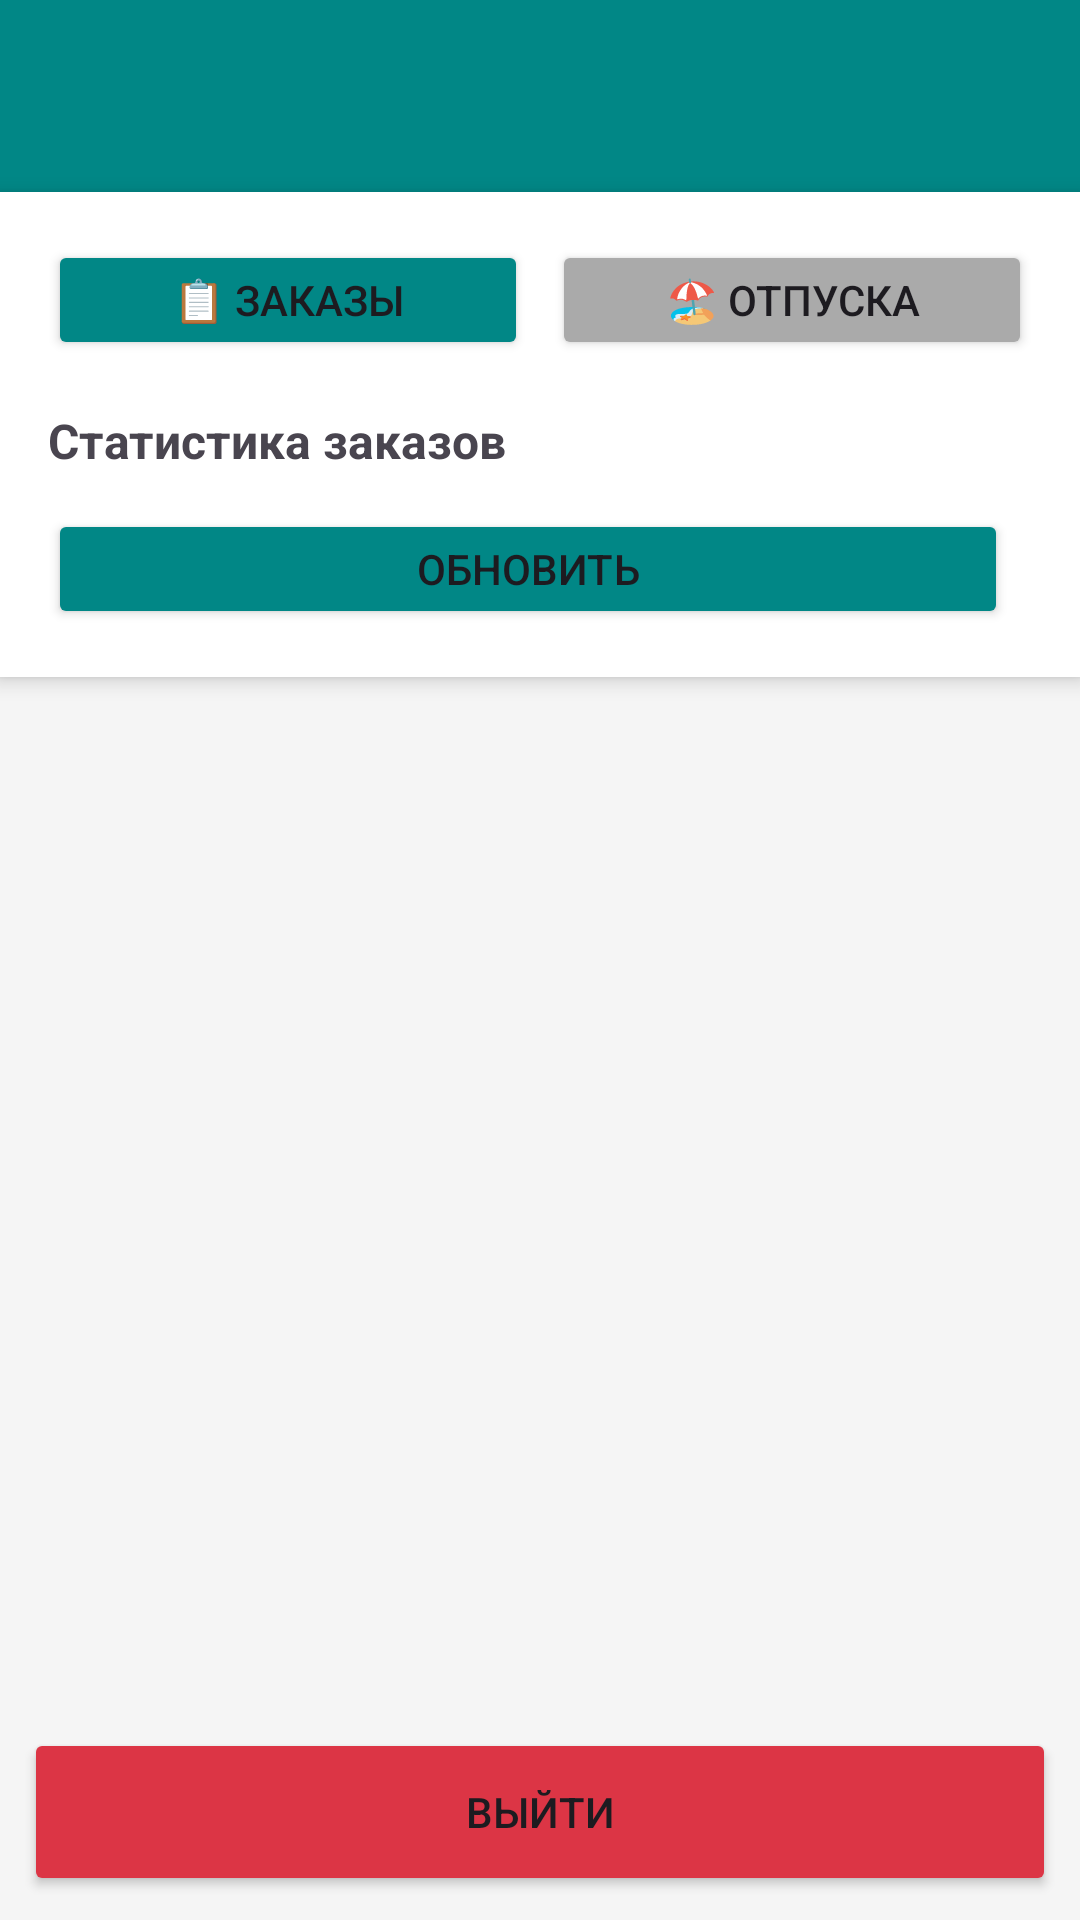

Android layout source for this screen:
<!-- AndroidManifest.xml: application theme Theme.CPS -->
<!-- res/layout/activity_manager.xml -->
<?xml version="1.0" encoding="utf-8"?>
<LinearLayout xmlns:android="http://schemas.android.com/apk/res/android"
    xmlns:app="http://schemas.android.com/apk/res-auto"
    android:layout_width="match_parent"
    android:layout_height="match_parent"
    android:orientation="vertical"
    android:background="#F5F5F5">

    <androidx.appcompat.widget.Toolbar
        android:id="@+id/toolbar"
        android:layout_width="match_parent"
        android:layout_height="?attr/actionBarSize"
        android:background="@color/teal_700"
        app:titleTextColor="@android:color/white"
        app:popupTheme="@style/ThemeOverlay.AppCompat.Light" />

    <androidx.cardview.widget.CardView
        android:layout_width="match_parent"
        android:layout_height="wrap_content"
        app:cardCornerRadius="0dp"
        app:cardElevation="4dp"
        android:layout_marginBottom="8dp">

        <LinearLayout
            android:layout_width="match_parent"
            android:layout_height="wrap_content"
            android:orientation="vertical"
            android:padding="16dp">

            
            <LinearLayout
                android:layout_width="match_parent"
                android:layout_height="wrap_content"
                android:orientation="horizontal"
                android:gravity="center"
                android:layout_marginBottom="16dp">

                <Button
                    android:id="@+id/btnShowOrders"
                    android:layout_width="0dp"
                    android:layout_height="40dp"
                    android:layout_weight="1"
                    android:text="📋 Заказы"
                    android:layout_marginEnd="4dp"
                    android:backgroundTint="@color/teal_700"/>

                <Button
                    android:id="@+id/btnShowVacations"
                    android:layout_width="0dp"
                    android:layout_height="40dp"
                    android:layout_weight="1"
                    android:text="🏖 Отпуска"
                    android:layout_marginStart="4dp"
                    android:backgroundTint="@android:color/darker_gray"/>
            </LinearLayout>

            
            <TextView
                android:id="@+id/tvStats"
                android:layout_width="match_parent"
                android:layout_height="wrap_content"
                android:text="Статистика заказов"
                android:textSize="16sp"
                android:textStyle="bold"
                android:layout_marginBottom="12dp"/>

            
            <TextView
                android:id="@+id/tvVacationStats"
                android:layout_width="match_parent"
                android:layout_height="wrap_content"
                android:text="Статистика отпусков"
                android:textSize="16sp"
                android:textStyle="bold"
                android:layout_marginBottom="12dp"
                android:visibility="gone"/>

            <LinearLayout
                android:layout_width="match_parent"
                android:layout_height="wrap_content"
                android:orientation="horizontal">

                <Button
                    android:id="@+id/btnRefresh"
                    android:layout_width="0dp"
                    android:layout_height="40dp"
                    android:layout_weight="1"
                    android:text="Обновить"
                    android:layout_marginEnd="8dp"
                    android:backgroundTint="@color/teal_700"/>
            </LinearLayout>
        </LinearLayout>
    </androidx.cardview.widget.CardView>

    <TextView
        android:id="@+id/tvNoOrders"
        android:layout_width="match_parent"
        android:layout_height="wrap_content"
        android:text="Нет активных заказов"
        android:textSize="16sp"
        android:gravity="center"
        android:layout_marginTop="32dp"
        android:visibility="gone"/>

    <androidx.recyclerview.widget.RecyclerView
        android:id="@+id/recyclerViewOrders"
        android:layout_width="match_parent"
        android:layout_height="0dp"
        android:layout_weight="1"
        android:padding="8dp"/>

    <androidx.recyclerview.widget.RecyclerView
        android:id="@+id/recyclerViewVacations"
        android:layout_width="match_parent"
        android:layout_height="0dp"
        android:layout_weight="1"
        android:padding="8dp"
        android:visibility="gone"/>

    <Button
        android:id="@+id/btnLogout"
        android:layout_width="match_parent"
        android:layout_height="56dp"
        android:text="Выйти"
        android:backgroundTint="#DC3545"
        android:layout_margin="8dp"/>

</LinearLayout>
<!-- resources referenced by this layout -->
<resources>
  <style name="Theme.CPS" parent="Base.Theme.CPS" />
  <style name="Base.Theme.CPS" parent="Theme.Material3.DayNight.NoActionBar">
          
          
      </style>
  <!-- not gathered from this repository: default colours our renderer supplied (Android Studio template values) -->
  <color name="teal_700">#FF018786</color>
</resources>
